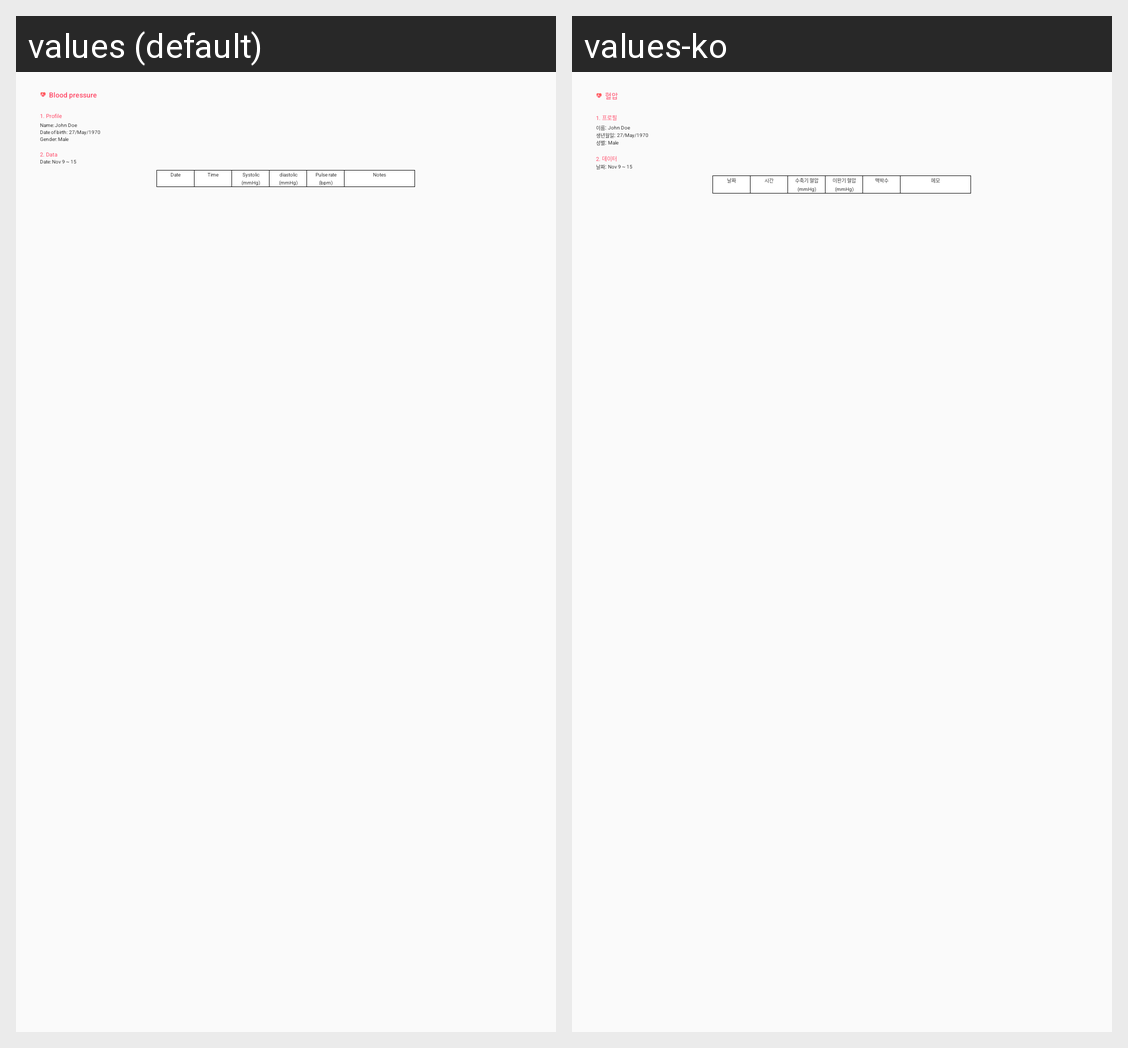

The Android screen above is rendered under two locales of the same app. Produce the string resources it draws, with the default and per-locale values.
Android screen res/layout/shealth_monitor_bp_pdf_top_content_view.xml rendered under 2 locales, left to right: values (default), values-ko. Device: Nexus 5 (rendered at 1080×1920; each locale shown at half size, 540×960, under a caption strip naming it); theme AppTheme.
Strings drawn on this screen, with the default value and each locale's value (text and hints the layout hard-codes, and strings that could not be matched under every locale, appear in the picture but are not listed):

bp_pdf_title
  values: Blood pressure
  values-ko: 혈압

bp_pdf_title_profile
  values: 1. Profile
  values-ko: 1. 프로필

bp_pdf_profile_name
  values: Name: 
  values-ko: 이름: 

bp_pdf_profile_birthday
  values: Date of birth: 
  values-ko: 생년월일: 

bp_pdf_profile_gender
  values: Gender: 
  values-ko: 성별: 

bp_pdf_title_data
  values: 2. Data
  values-ko: 2. 데이터

bp_pdf_data_date
  values: Date: 
  values-ko: 날짜: 

bp_pdf_table_header_date
  values: Date
  values-ko: 날짜

bp_pdf_table_header_time
  values: Time
  values-ko: 시간

bp_pdf_table_header_systolic
  values: Systolic
      (mmHg)
  values-ko: 수축기 혈압
      (mmHg)

bp_pdf_table_header_diastolic
  values: diastolic
      (mmHg)
  values-ko: 이완기 혈압
      (mmHg)

bp_pdf_table_header_pulse
  values: Pulse rate
      (bpm)
  values-ko: 맥박수

bp_pdf_table_header_notes
  values: Notes
  values-ko: 메모
